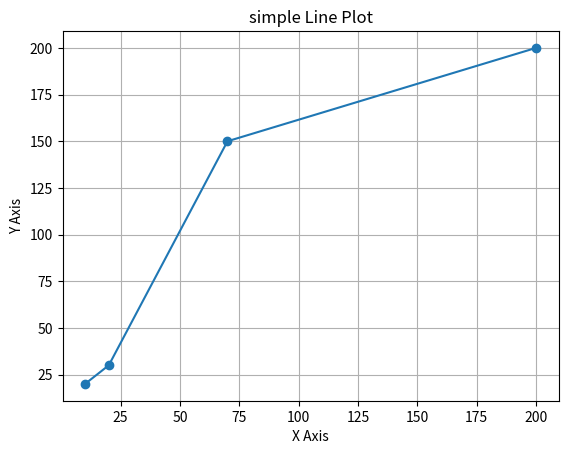

Generate this figure with matplotlib:
import matplotlib.pyplot as plt
import numpy as np

xpoints = np.array([10, 20, 70,200])
ypoints = np.array([20, 30, 150, 200])


plt.plot(xpoints,ypoints, marker='o')


plt.xlabel("X Axis")
plt.ylabel("Y Axis")
plt.title("simple Line Plot")


plt.grid()


plt.show()
